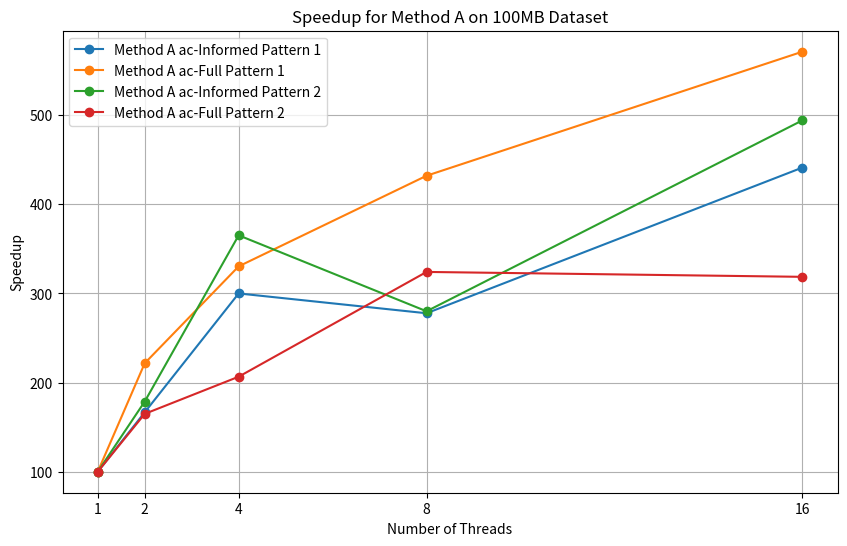
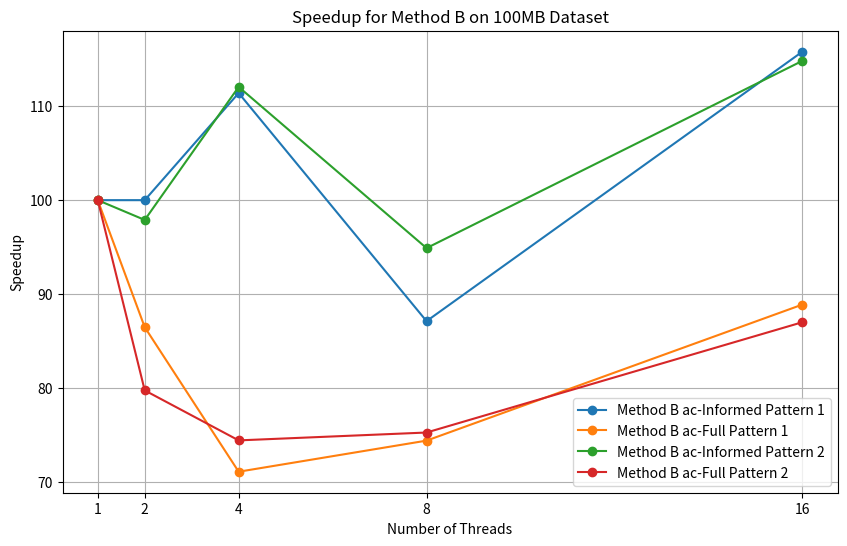

Here is the Python script that generated these plots, in order:
import matplotlib.pyplot as plt

# Thread counts
threads = [1, 2, 4, 8, 16]

speedup_a_ac_informed_pattern1 = [100, 166.6666667, 300, 277.7777778, 441.1764706] 
speedup_a_ac_full_pattern1 = [100, 221.7105263, 330.3921569, 432.0512821, 571.1864407] 
speedup_a_ac_informed_pattern2 = [100, 178.7234043, 365.2173913, 280, 494.1176471] 
speedup_a_ac_full_pattern2 = [100, 164.9122807, 206.5934066, 324.137931, 318.6440678]       

speedup_b_ac_informed_pattern1 = [100, 100, 111.3924051, 87.12871287, 115.7894737] 
speedup_b_ac_full_pattern1 = [100, 86.48648649, 71.11111111, 74.41860465, 88.88888889]  
speedup_b_ac_informed_pattern2 = [100, 97.89473684, 112.0481928, 94.89795918, 114.8148148] 
speedup_b_ac_full_pattern2 = [100, 79.76190476, 74.44444444, 75.28089888, 87.01298701]      

# Plot for Method A
plt.figure(figsize=(10, 6))
plt.plot(threads, speedup_a_ac_informed_pattern1, marker='o', label="Method A ac-Informed Pattern 1")
plt.plot(threads, speedup_a_ac_full_pattern1, marker='o', label="Method A ac-Full Pattern 1")
plt.plot(threads, speedup_a_ac_informed_pattern2, marker='o', label="Method A ac-Informed Pattern 2")
plt.plot(threads, speedup_a_ac_full_pattern2, marker='o', label="Method A ac-Full Pattern 2")
plt.xlabel("Number of Threads")
plt.ylabel("Speedup")
plt.xticks(threads)
plt.title("Speedup for Method A on 100MB Dataset")
plt.legend()
plt.grid(True)
plt.savefig("speedup_method_a_100mb.png")
plt.show()

# Plot for Method B
plt.figure(figsize=(10, 6))
plt.plot(threads, speedup_b_ac_informed_pattern1, marker='o', label="Method B ac-Informed Pattern 1")
plt.plot(threads, speedup_b_ac_full_pattern1, marker='o', label="Method B ac-Full Pattern 1")
plt.plot(threads, speedup_b_ac_informed_pattern2, marker='o', label="Method B ac-Informed Pattern 2")
plt.plot(threads, speedup_b_ac_full_pattern2, marker='o', label="Method B ac-Full Pattern 2")
plt.xlabel("Number of Threads")
plt.ylabel("Speedup")
plt.xticks(threads)
plt.title("Speedup for Method B on 100MB Dataset")
plt.legend()
plt.grid(True)
plt.savefig("speedup_method_b_100mb.png")
plt.show()